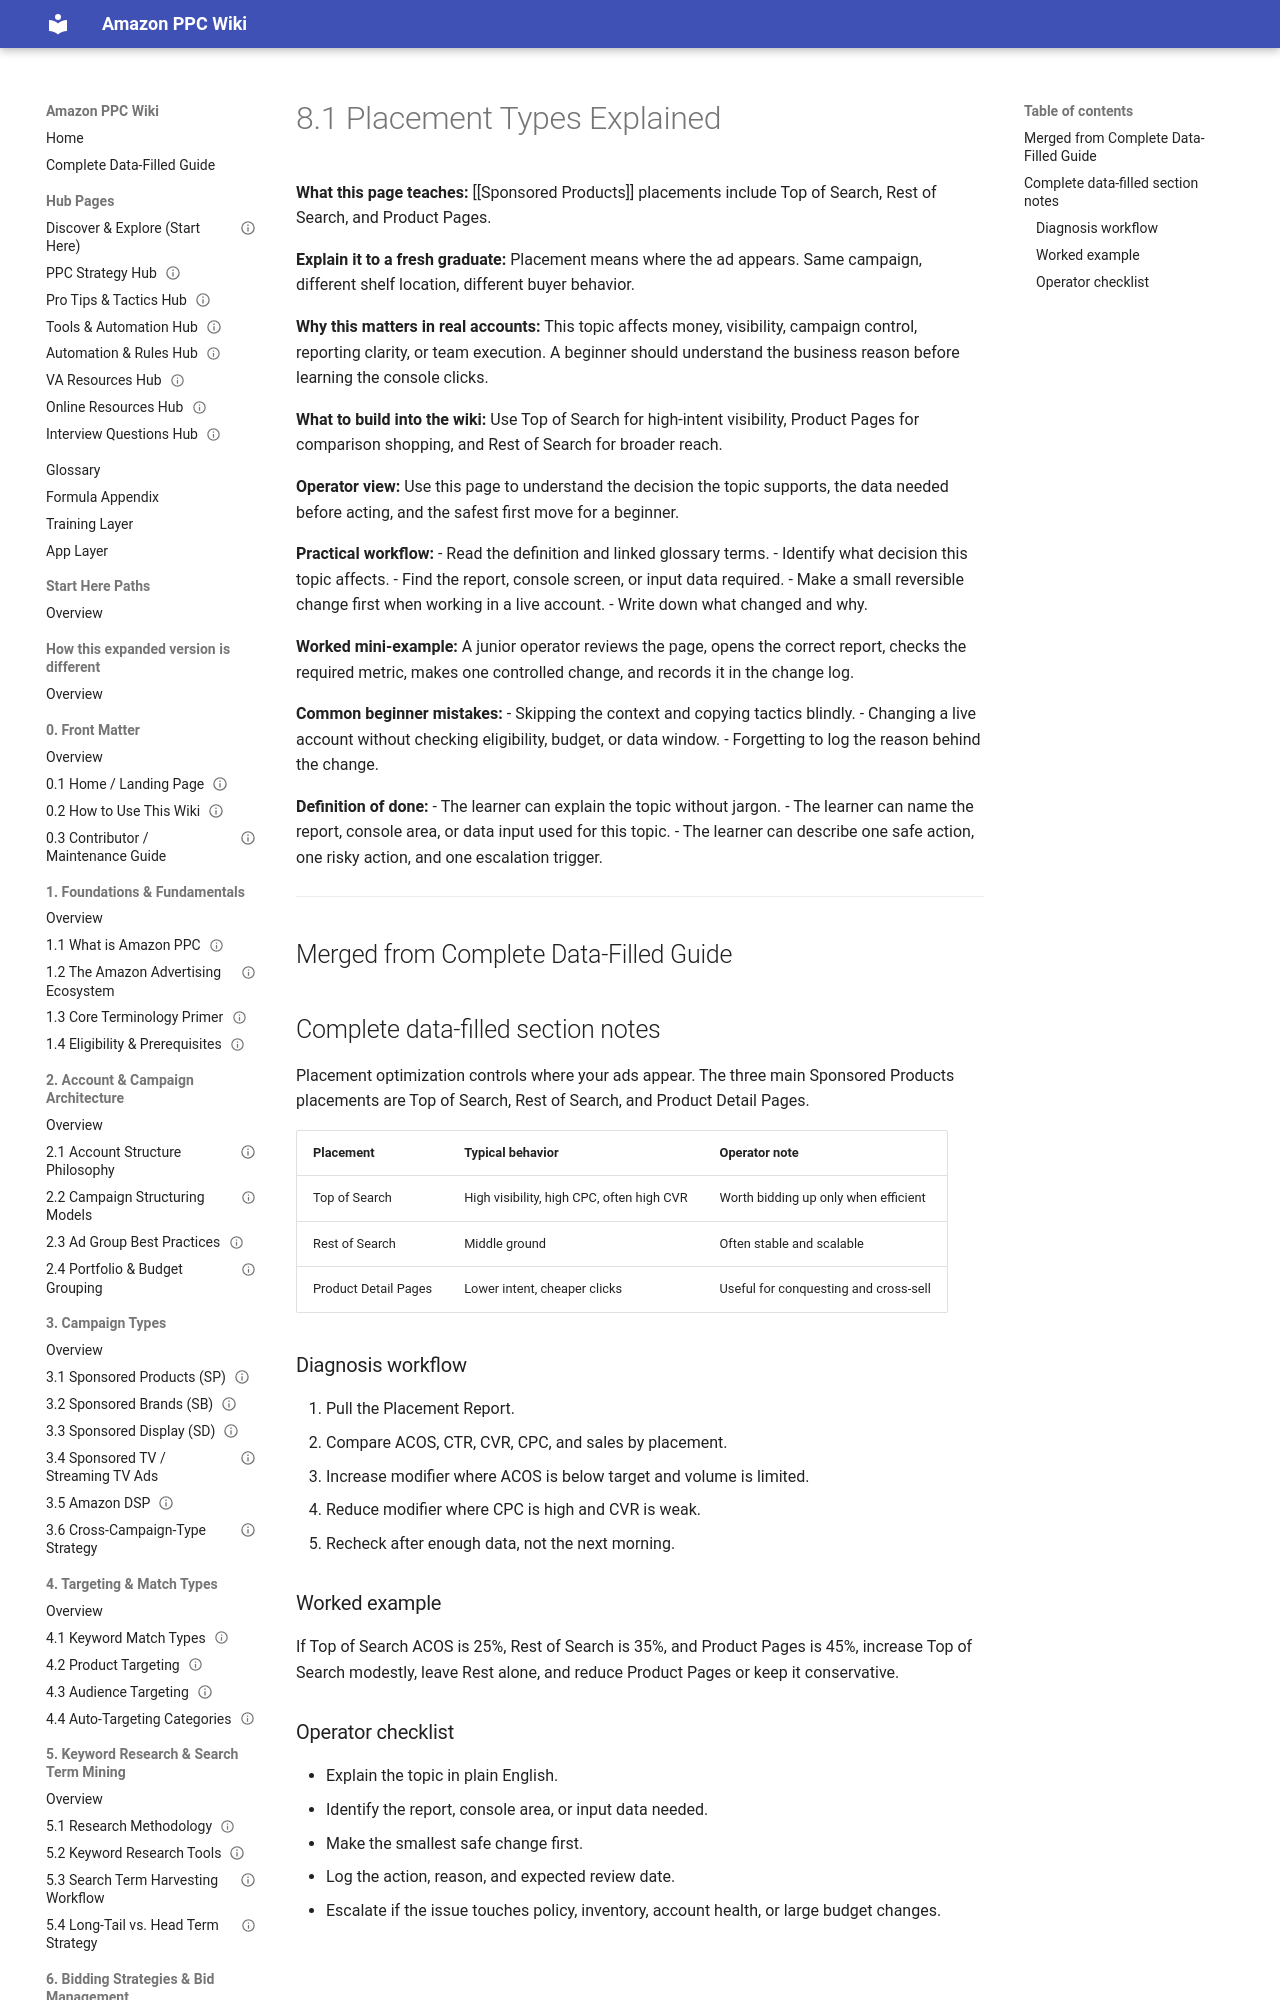

repository: projectamazonph/Amazon-Wiki · page: sections/08-8-placements-and-placement-optimization/8-1-8-1-placement-types-explained/index.html · generator: mkdocs

---
title: "8.1 Placement Types Explained"
page_id: "8-1"
section: "8. Placements & Placement Optimization"
learner_level: "Foundational"
topic_tags: ["amazon-ppc"]
delivery_format: ["self-paced", "instructor-led"]
estimated_time_minutes: 15
owner: "PPC Training Team"
review_cycle: "Quarterly"
last_verified_against_live_console: null
source_doc: "Amazon_PPC_Wiki_Fresh_Graduate_Guide_EXPANDED.docx"
status: "draft-ready"
---
